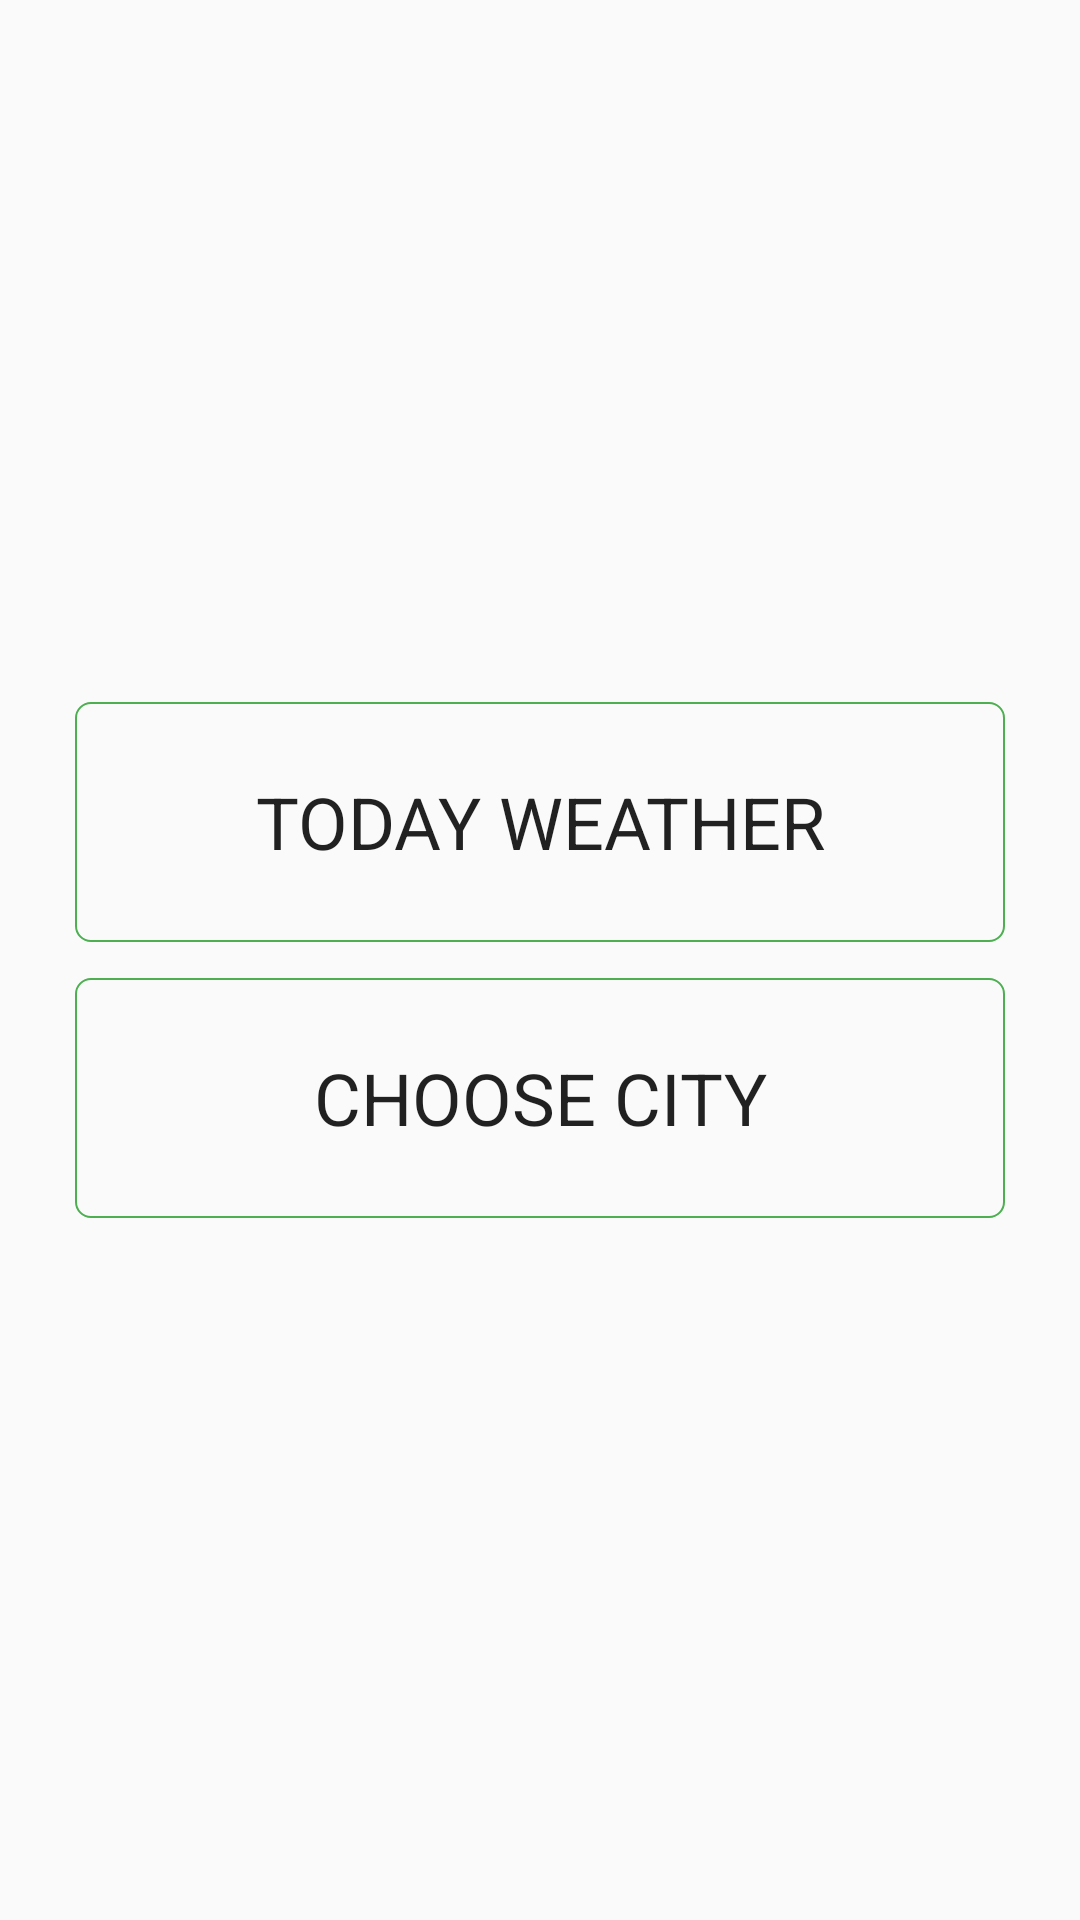

Layout XML and referenced resources for this Android screen:
<!-- AndroidManifest.xml: application theme AppTheme -->
<!-- res/layout/activity_main.xml -->
<?xml version="1.0" encoding="utf-8"?>
<android.support.constraint.ConstraintLayout xmlns:android="http://schemas.android.com/apk/res/android"
    xmlns:app="http://schemas.android.com/apk/res-auto"
    xmlns:tools="http://schemas.android.com/tools"
    android:layout_width="match_parent"
    android:layout_height="match_parent"
    tools:context=".ui.MainActivity">

    <include layout="@layout/layout_gps_connection"
        android:visibility="gone"/>

    <Button
        android:id="@+id/tvToday"
        style="@style/AppTextView.Tabs"
        android:layout_width="match_parent"
        android:layout_height="80dp"
        android:layout_marginEnd="25dp"
        android:layout_marginStart="25dp"
        android:background="@drawable/tab_bg"
        android:gravity="center"
        android:text="@string/for_today"
        app:layout_constraintBottom_toTopOf="@+id/tvChooseCity"
        app:layout_constraintEnd_toEndOf="parent"
        app:layout_constraintStart_toStartOf="parent"
        app:layout_constraintTop_toTopOf="parent"
        app:layout_constraintVertical_chainStyle="packed" />

    <Button
        android:id="@+id/tvChooseCity"
        style="@style/AppTextView.Tabs"
        android:layout_width="match_parent"
        android:layout_height="80dp"
        android:layout_marginEnd="25dp"
        android:layout_marginStart="25dp"
        android:layout_marginTop="12dp"
        android:background="@drawable/tab_bg"
        android:gravity="center"
        android:text="@string/choose_city"
        app:layout_constraintBottom_toBottomOf="parent"
        app:layout_constraintEnd_toEndOf="parent"
        app:layout_constraintStart_toStartOf="parent"
        app:layout_constraintTop_toBottomOf="@+id/tvToday" />

</android.support.constraint.ConstraintLayout>
<!-- res/layout/layout_gps_connection.xml (included above) -->
<?xml version="1.0" encoding="utf-8"?>
<TextView
    xmlns:android="http://schemas.android.com/apk/res/android"
    android:id="@+id/tvGpsConnectionState"
    style="@style/AppTextView.ConnectionState"
    android:layout_width="match_parent"
    android:layout_height="30dp"
    android:background="#a4000000"
    android:gravity="center"
    android:text="@string/waiting_for_gps"/>
<!-- resources referenced by this layout -->
<resources>
  <!-- drawable tab_bg (drawable) -->
  <?xml version="1.0" encoding="utf-8"?>
  <shape xmlns:android="http://schemas.android.com/apk/res/android">
  
      <corners android:bottomLeftRadius="5dp"
          android:topLeftRadius="5dp"
          android:bottomRightRadius="5dp"
          android:topRightRadius="5dp" />
  
      <stroke android:width="2px"
          android:color="@color/colorPrimary" />
  </shape>
  <string name="choose_city">Choose City</string>
  <string name="for_today">Today Weather</string>
  <string name="waiting_for_gps">Waiting for GPS</string>
  <style name="AppTextView.ConnectionState" parent="@style/TextAppearance.AppCompat">
          <item name="android:textColor">@color/colorWhite</item>
      </style>
  <style name="AppTextView.Tabs" parent="@style/TextAppearance.AppCompat">
          <item name="android:textSize">24sp</item>
      </style>
  <style name="AppTheme" parent="Theme.AppCompat.Light.DarkActionBar">
          
          <item name="colorPrimary">@color/colorPrimary</item>
          <item name="colorPrimaryDark">@color/colorPrimaryDark</item>
          <item name="colorAccent">@color/colorAccent</item>
      </style>
  <color name="colorPrimary">#4caf50</color>
  <color name="colorWhite">#fff</color>
  <color name="colorPrimaryDark">#2e7d32</color>
  <color name="colorAccent">#ff6e40</color>
</resources>
